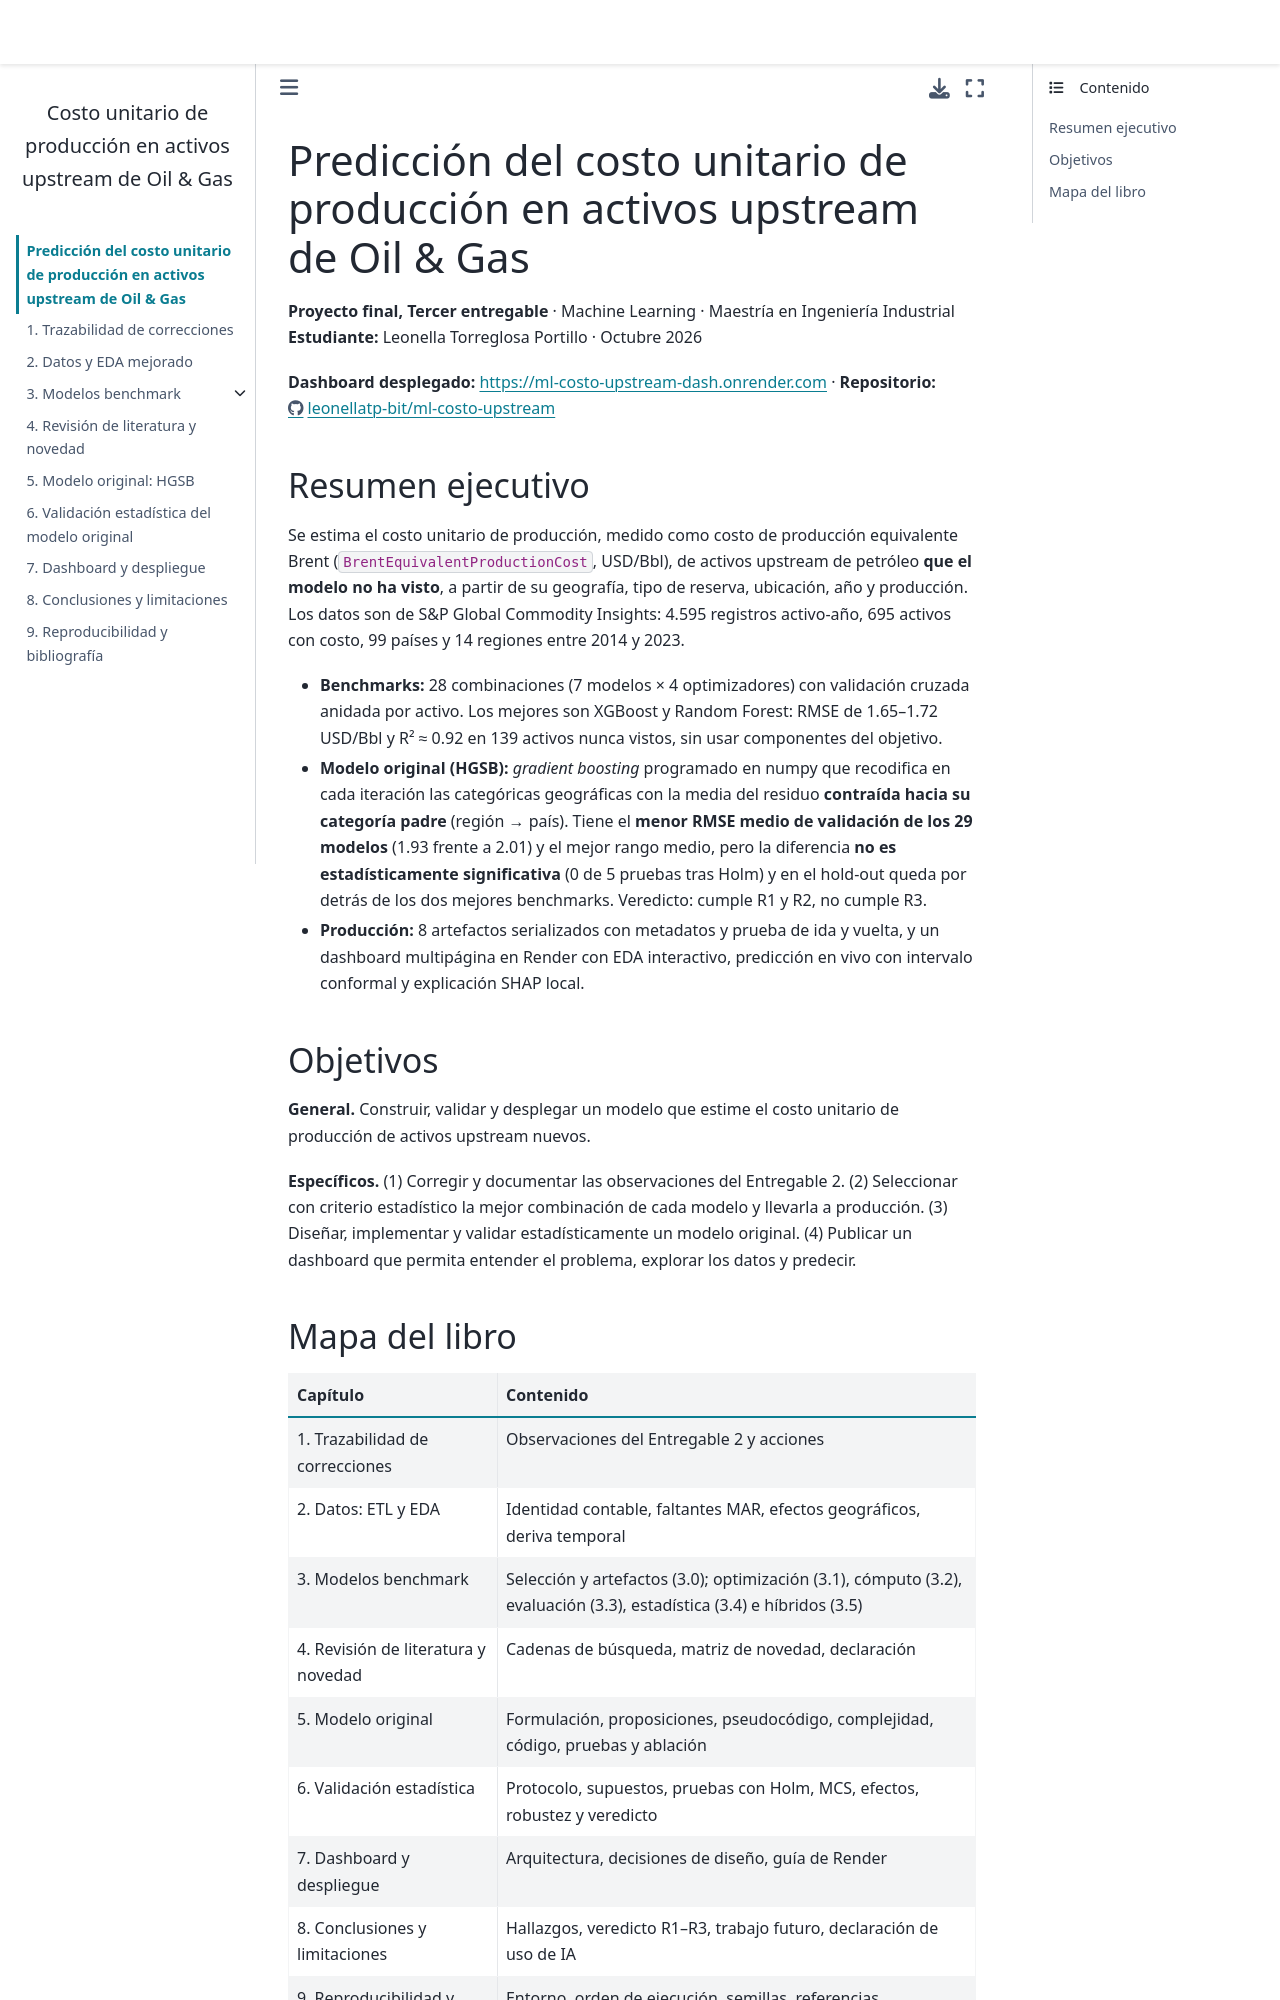

repository: leonellatp-bit/ml-costo-upstream · page: intro.html · generator: jekyll

# Predicción del costo unitario de producción en activos upstream de Oil & Gas

**Proyecto final, Tercer entregable** · Machine Learning · Maestría en Ingeniería Industrial
**Estudiante:** Leonella Torreglosa Portillo · Octubre 2026

**Dashboard desplegado:** <https://ml-costo-upstream-dash.onrender.com> ·
**Repositorio:** <https://github.com/leonellatp-bit/ml-costo-upstream>

## Resumen ejecutivo

Se estima el costo unitario de producción, medido como costo de producción equivalente Brent
(`BrentEquivalentProductionCost`, USD/Bbl), de activos upstream de petróleo **que el modelo no ha visto**, a partir
de su geografía, tipo de reserva, ubicación, año y producción. Los datos son de S&P Global Commodity Insights:
4.595 registros activo-año, 695 activos con costo, 99 países y 14 regiones entre 2014 y 2023.

- **Benchmarks:** 28 combinaciones (7 modelos × 4 optimizadores) con validación cruzada anidada por activo. Los
  mejores son XGBoost y Random Forest: RMSE de 1.65–1.72 USD/Bbl y R² ≈ 0.92 en 139 activos nunca vistos, sin
  usar componentes del objetivo.
- **Modelo original (HGSB):** *gradient boosting* programado en numpy que recodifica en cada iteración las
  categóricas geográficas con la media del residuo **contraída hacia su categoría padre** (región → país). Tiene
  el **menor RMSE medio de validación de los 29 modelos** (1.93 frente a 2.01) y el mejor rango medio, pero la
  diferencia **no es estadísticamente significativa** (0 de 5 pruebas tras Holm) y en el hold-out queda por detrás
  de los dos mejores benchmarks. Veredicto: cumple R1 y R2, no cumple R3.
- **Producción:** 8 artefactos serializados con metadatos y prueba de ida y vuelta, y un dashboard multipágina en
  Render con EDA interactivo, predicción en vivo con intervalo conformal y explicación SHAP local.

## Objetivos

**General.** Construir, validar y desplegar un modelo que estime el costo unitario de producción de activos
upstream nuevos.

**Específicos.** (1) Corregir y documentar las observaciones del Entregable 2. (2) Seleccionar con criterio
estadístico la mejor combinación de cada modelo y llevarla a producción. (3) Diseñar, implementar y validar
estadísticamente un modelo original. (4) Publicar un dashboard que permita entender el problema, explorar los
datos y predecir.
